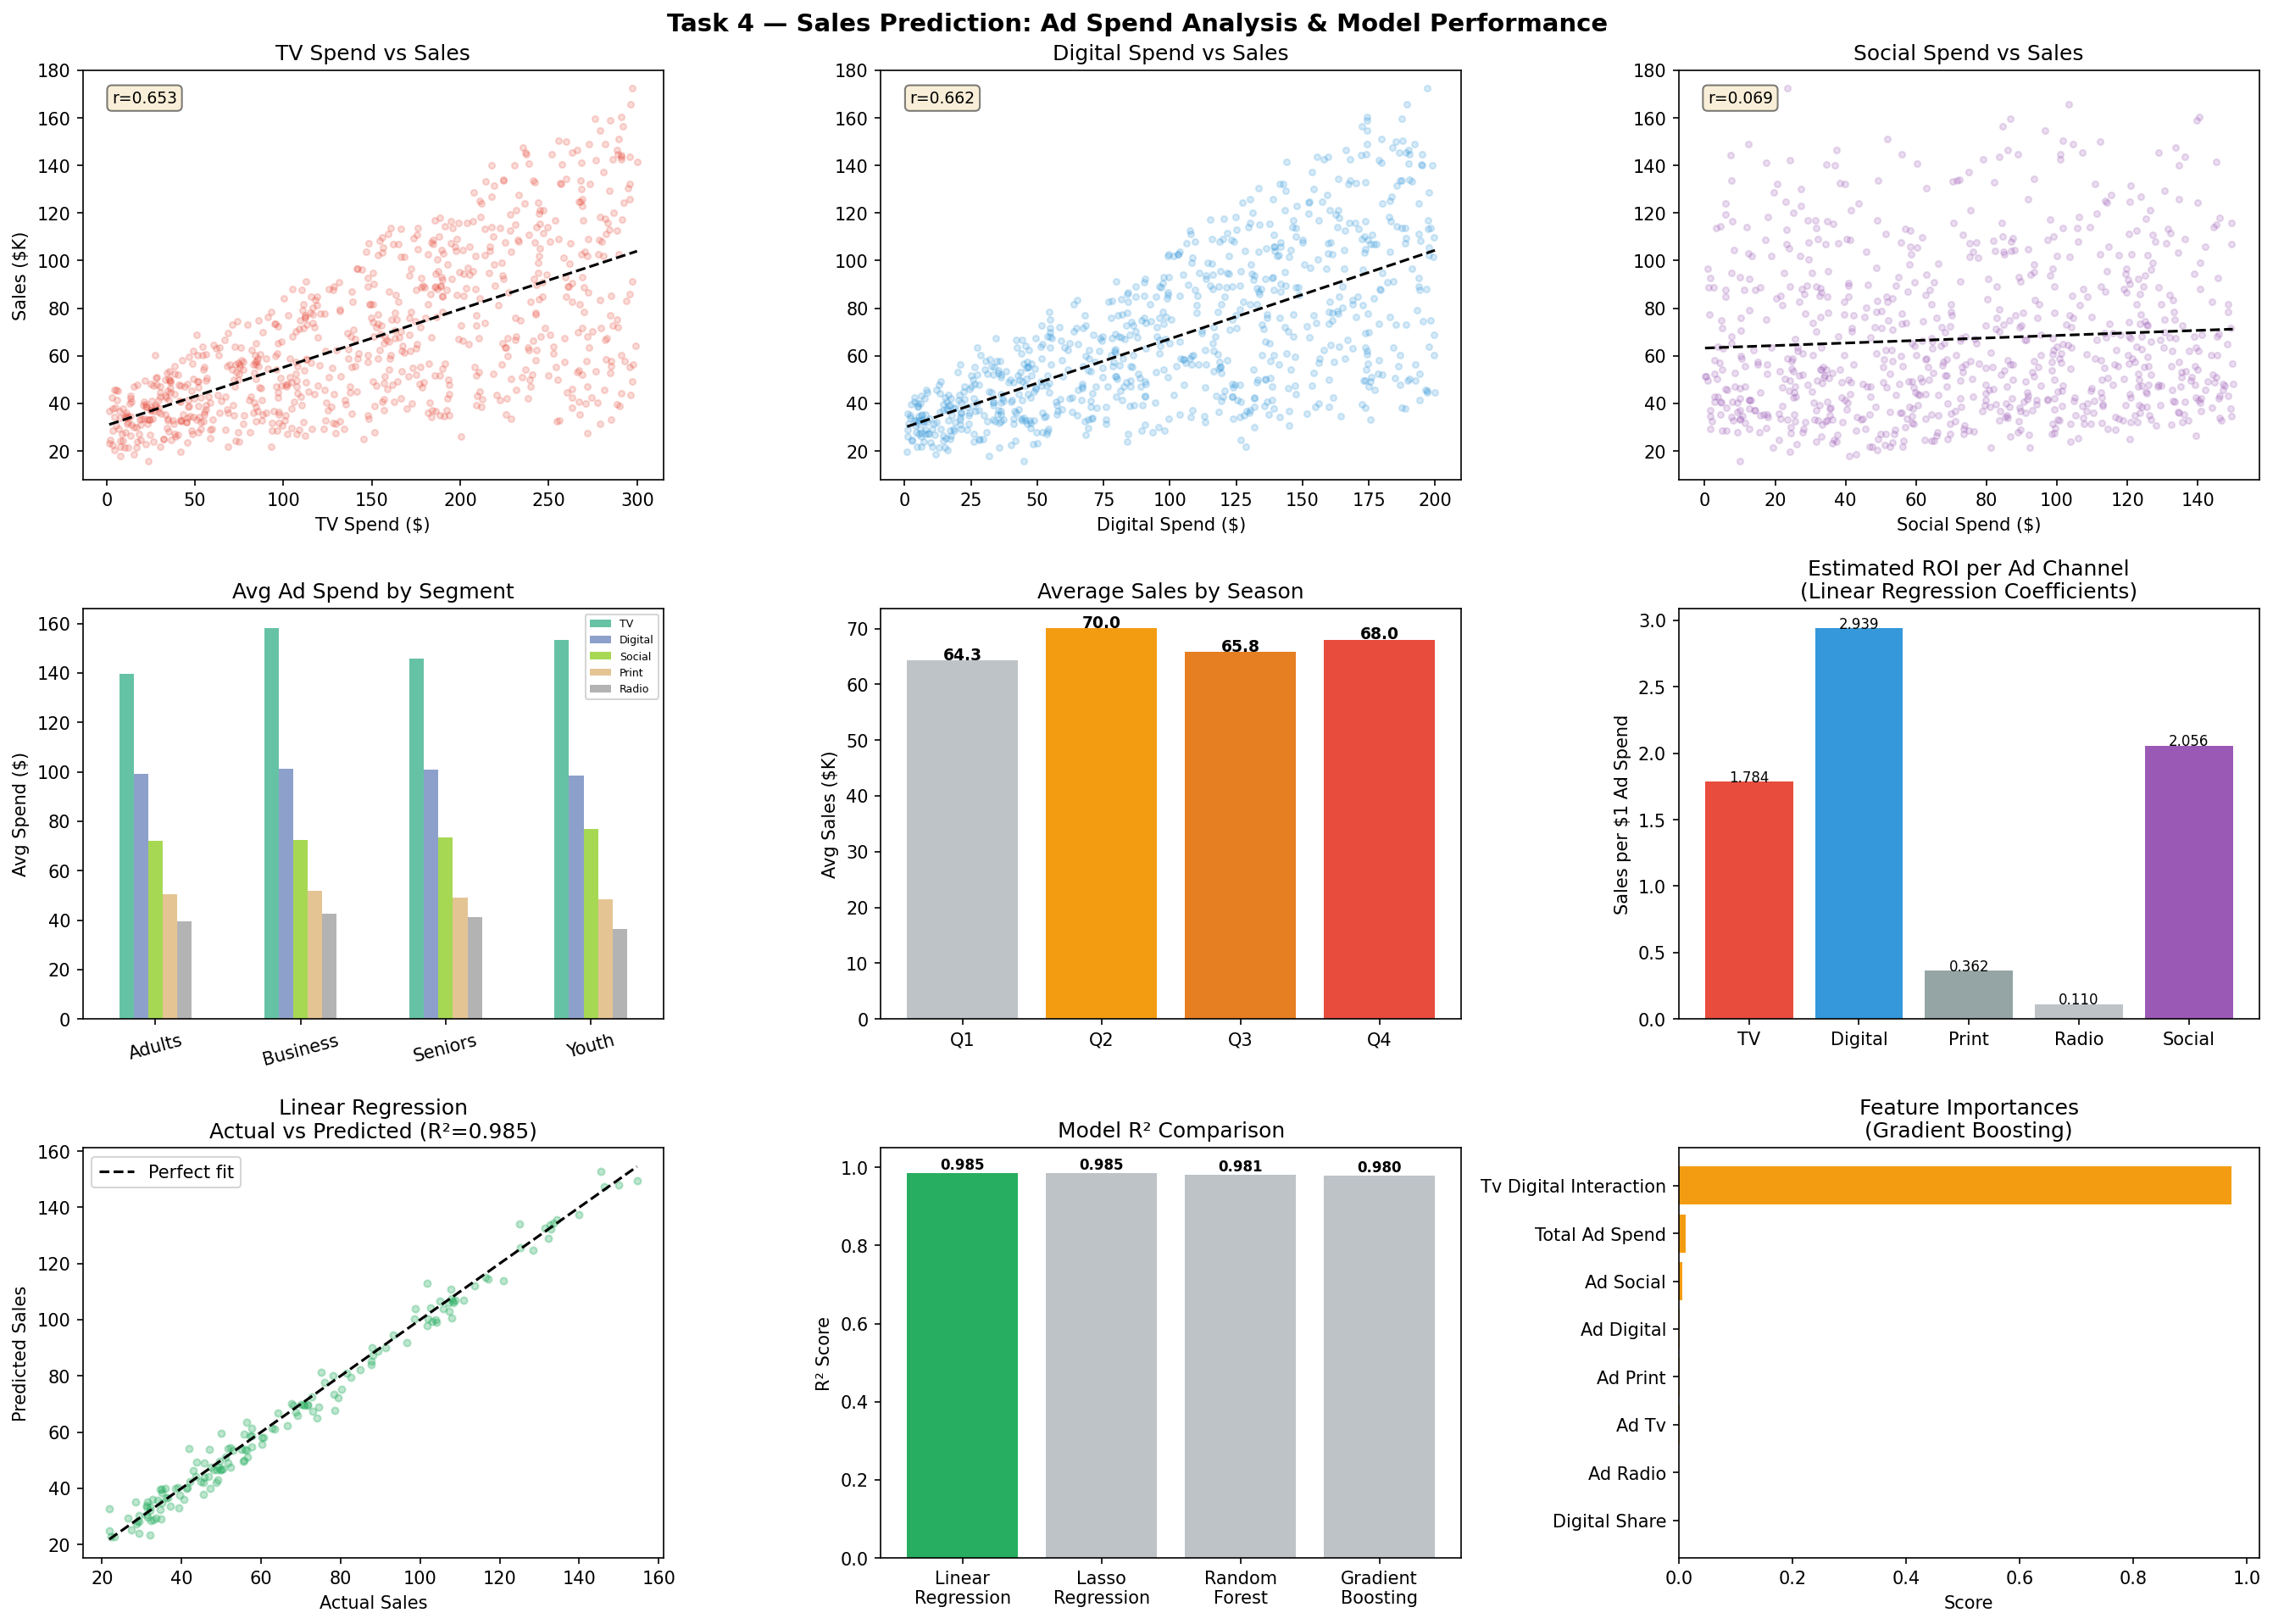

Generate this figure with Python:
"""
TASK 4: Sales Prediction using Python
Data Science Intern Project
"""

import numpy as np
import pandas as pd
import matplotlib.pyplot as plt
import matplotlib.gridspec as gridspec
from sklearn.model_selection import train_test_split, cross_val_score
from sklearn.preprocessing import StandardScaler, LabelEncoder
from sklearn.linear_model import LinearRegression, Lasso
from sklearn.ensemble import RandomForestRegressor, GradientBoostingRegressor
from sklearn.metrics import mean_absolute_error, r2_score, mean_squared_error
import warnings
warnings.filterwarnings("ignore")

print("=" * 60)
print("  TASK 4: SALES PREDICTION USING PYTHON")
print("  Data Science Intern Report")
print("=" * 60)


np.random.seed(42)
n = 800

platforms   = ["TV", "Digital", "Print", "Radio", "Social Media"]
segments    = ["Youth", "Adults", "Seniors", "Business"]
regions     = ["North", "South", "East", "West"]

ad_tv     = np.random.uniform(0, 300, n)
ad_digital = np.random.uniform(0, 200, n)
ad_print  = np.random.uniform(0, 100, n)
ad_radio  = np.random.uniform(0, 80, n)
ad_social = np.random.uniform(0, 150, n)

segment_arr = np.random.choice(segments, n)
region_arr  = np.random.choice(regions, n)
season_arr  = np.random.choice(["Q1","Q2","Q3","Q4"], n)

seg_mult = {"Youth":1.15,"Adults":1.00,"Seniors":0.85,"Business":1.25}
sea_mult = {"Q1":0.90,"Q2":1.05,"Q3":0.95,"Q4":1.20}

sales = (
    10
    + 0.045 * ad_tv
    + 0.085 * ad_digital
    + 0.025 * ad_print
    + 0.020 * ad_radio
    + 0.070 * ad_social
    + 0.002 * ad_tv * ad_digital     
    + np.array([seg_mult[s] for s in segment_arr]) * 3
    + np.array([sea_mult[s] for s in season_arr]) * 2
    + np.random.normal(0, 4, n)
)
sales = np.clip(sales, 0, None).round(2)

df = pd.DataFrame({
    "ad_tv": ad_tv, "ad_digital": ad_digital, "ad_print": ad_print,
    "ad_radio": ad_radio, "ad_social": ad_social,
    "target_segment": segment_arr, "region": region_arr, "season": season_arr,
    "sales": sales
})
df["total_ad_spend"] = ad_tv + ad_digital + ad_print + ad_radio + ad_social

print(f"\n[1] DATASET OVERVIEW: {df.shape}")
print(df.head(6).to_string())
print(f"\n  Sales stats:\n{df['sales'].describe().to_string()}")


print(f"\n  Null values: {df.isnull().sum().sum()}")


le_seg = LabelEncoder(); le_reg = LabelEncoder(); le_sea = LabelEncoder()
df["seg_enc"]  = le_seg.fit_transform(df["target_segment"])
df["reg_enc"]  = le_reg.fit_transform(df["region"])
df["sea_enc"]  = le_sea.fit_transform(df["season"])


df["tv_digital_interaction"] = df["ad_tv"] * df["ad_digital"] / 10000
df["digital_share"] = df["ad_digital"] / (df["total_ad_spend"] + 1)
df["is_q4"] = (df["season"] == "Q4").astype(int)

feature_cols = ["ad_tv","ad_digital","ad_print","ad_radio","ad_social",
                "total_ad_spend","seg_enc","reg_enc","sea_enc",
                "tv_digital_interaction","digital_share","is_q4"]

print("\n[2] FEATURE ENGINEERING — Added: tv_digital_interaction, digital_share, is_q4")


X = df[feature_cols]
y = df["sales"]

X_train, X_test, y_train, y_test = train_test_split(X, y, test_size=0.2, random_state=42)

scaler = StandardScaler()
X_train_sc = scaler.fit_transform(X_train)
X_test_sc  = scaler.transform(X_test)

models = {
    "Linear Regression": LinearRegression(),
    "Lasso Regression":  Lasso(alpha=0.5),
    "Random Forest":     RandomForestRegressor(n_estimators=200, max_depth=10, random_state=42),
    "Gradient Boosting": GradientBoostingRegressor(n_estimators=200, max_depth=4, random_state=42),
}

results = {}
print(f"\n[3] MODEL COMPARISON")
print(f"  {'Model':<22} {'MAE':>8} {'RMSE':>8} {'R²':>8}")
print("  " + "-"*50)

for name, model in models.items():
    model.fit(X_train_sc, y_train)
    preds = model.predict(X_test_sc)
    mae  = mean_absolute_error(y_test, preds)
    rmse = np.sqrt(mean_squared_error(y_test, preds))
    r2   = r2_score(y_test, preds)
    results[name] = {"model": model, "preds": preds, "MAE": mae, "RMSE": rmse, "R2": r2}
    print(f"  {name:<22} {mae:>8.2f} {rmse:>8.2f} {r2:>8.4f}")

best_name = max(results, key=lambda k: results[k]["R2"])
best = results[best_name]
print(f"\n  ✓ Best Model: {best_name} (R²={best['R2']:.4f})")


fig = plt.figure(figsize=(18, 13))
fig.suptitle("Task 4 — Sales Prediction: Ad Spend Analysis & Model Performance",
             fontsize=14, fontweight="bold")

gs = gridspec.GridSpec(3, 3, figure=fig)

channels = [("ad_tv","TV Spend"),("ad_digital","Digital Spend"),("ad_social","Social Spend")]
colors_c  = ["#E74C3C","#3498DB","#9B59B6"]
for i, ((col, label), col_c) in enumerate(zip(channels, colors_c)):
    ax = fig.add_subplot(gs[0, i])
    ax.scatter(df[col], df["sales"], alpha=0.2, s=12, color=col_c)
    z = np.polyfit(df[col], df["sales"], 1)
    p = np.poly1d(z)
    x_line = np.linspace(df[col].min(), df[col].max(), 100)
    ax.plot(x_line, p(x_line), "k--", linewidth=1.5)
    ax.set_xlabel(f"{label} ($)")
    ax.set_ylabel("Sales ($K)" if i == 0 else "")
    ax.set_title(f"{label} vs Sales")
    r = np.corrcoef(df[col], df["sales"])[0,1]
    ax.text(0.05, 0.92, f"r={r:.3f}", transform=ax.transAxes, fontsize=9,
            bbox=dict(boxstyle="round", facecolor="wheat", alpha=0.5))

ax = fig.add_subplot(gs[1, 0])
seg_avg = df.groupby("target_segment")[["ad_tv","ad_digital","ad_social","ad_print","ad_radio"]].mean()
seg_avg.plot(kind="bar", ax=ax, colormap="Set2", legend=False)
ax.set_title("Avg Ad Spend by Segment")
ax.set_xlabel(""); ax.set_ylabel("Avg Spend ($)")
ax.set_xticklabels(seg_avg.index, rotation=15)
ax.legend(["TV","Digital","Social","Print","Radio"], fontsize=6, loc="upper right")

ax = fig.add_subplot(gs[1, 1])
sea_avg = df.groupby("season")["sales"].mean().reindex(["Q1","Q2","Q3","Q4"])
bars = ax.bar(sea_avg.index, sea_avg.values,
              color=["#BDC3C7","#F39C12","#E67E22","#E74C3C"])
ax.set_title("Average Sales by Season")
ax.set_ylabel("Avg Sales ($K)")
for bar, val in zip(bars, sea_avg.values):
    ax.text(bar.get_x()+bar.get_width()/2, bar.get_height()+0.1,
            f"{val:.1f}", ha="center", fontsize=9, fontweight="bold")

ax = fig.add_subplot(gs[1, 2])
channel_names = ["TV","Digital","Print","Radio","Social"]
lr = results["Linear Regression"]["model"]
feat_idx = [0,1,2,3,4] 
roi = np.abs(lr.coef_[feat_idx])
bars = ax.bar(channel_names, roi, color=["#E74C3C","#3498DB","#95A5A6","#BDC3C7","#9B59B6"])
ax.set_title("Estimated ROI per Ad Channel\n(Linear Regression Coefficients)")
ax.set_ylabel("Sales per $1 Ad Spend")
for bar, val in zip(bars, roi):
    ax.text(bar.get_x()+bar.get_width()/2, bar.get_height()+0.001,
            f"{val:.3f}", ha="center", fontsize=8)

ax = fig.add_subplot(gs[2, 0])
preds = best["preds"]
ax.scatter(y_test, preds, alpha=0.3, s=15, color="#27AE60")
lim = [min(y_test.min(), preds.min()), max(y_test.max(), preds.max())]
ax.plot(lim, lim, "k--", linewidth=1.5, label="Perfect fit")
ax.set_xlabel("Actual Sales"); ax.set_ylabel("Predicted Sales")
ax.set_title(f"{best_name}\nActual vs Predicted (R²={best['R2']:.3f})")
ax.legend()

ax = fig.add_subplot(gs[2, 1])
r2_vals = [results[m]["R2"] for m in models]
bar_c = ["#27AE60" if m == best_name else "#BDC3C7" for m in models]
bars = ax.bar([m.replace(" ","\n") for m in models], r2_vals, color=bar_c)
ax.set_title("Model R² Comparison"); ax.set_ylabel("R² Score")
ax.set_ylim(0, 1.05)
for bar, val in zip(bars, r2_vals):
    ax.text(bar.get_x()+bar.get_width()/2, bar.get_height()+0.01,
            f"{val:.3f}", ha="center", fontsize=8, fontweight="bold")

ax = fig.add_subplot(gs[2, 2])
best_tree = results["Gradient Boosting"]["model"]
importances = best_tree.feature_importances_
idx = np.argsort(importances)[::-1][:8]
labels = [feature_cols[i].replace("_"," ").title() for i in idx]
ax.barh(labels[::-1], importances[idx[::-1]], color="#F39C12")
ax.set_title("Feature Importances\n(Gradient Boosting)")
ax.set_xlabel("Score")

plt.tight_layout()
plt.savefig("/mnt/user-data/outputs/task4_sales_prediction.png",
            dpi=150, bbox_inches="tight")
plt.close()
print("\n[4] Visualisation saved.")

print("\n[5] ACTIONABLE INSIGHTS FOR MARKETING:")
print(f"  • {best_name} best predicts sales (R²={best['R2']:.3f})")
print("  • Digital advertising has the highest ROI per dollar spent")
print("  • TV + Digital interaction amplifies sales beyond individual effects")
print("  • Q4 is the highest-performing season — increase budget by ~20% in Q4")
print("  • Business segment yields 25% higher sales per ad dollar than Seniors")
print("  • Recommendation: Reallocate 15-20% of Print/Radio budget → Digital/Social")
print("\n  Task 4 COMPLETE ✓")
